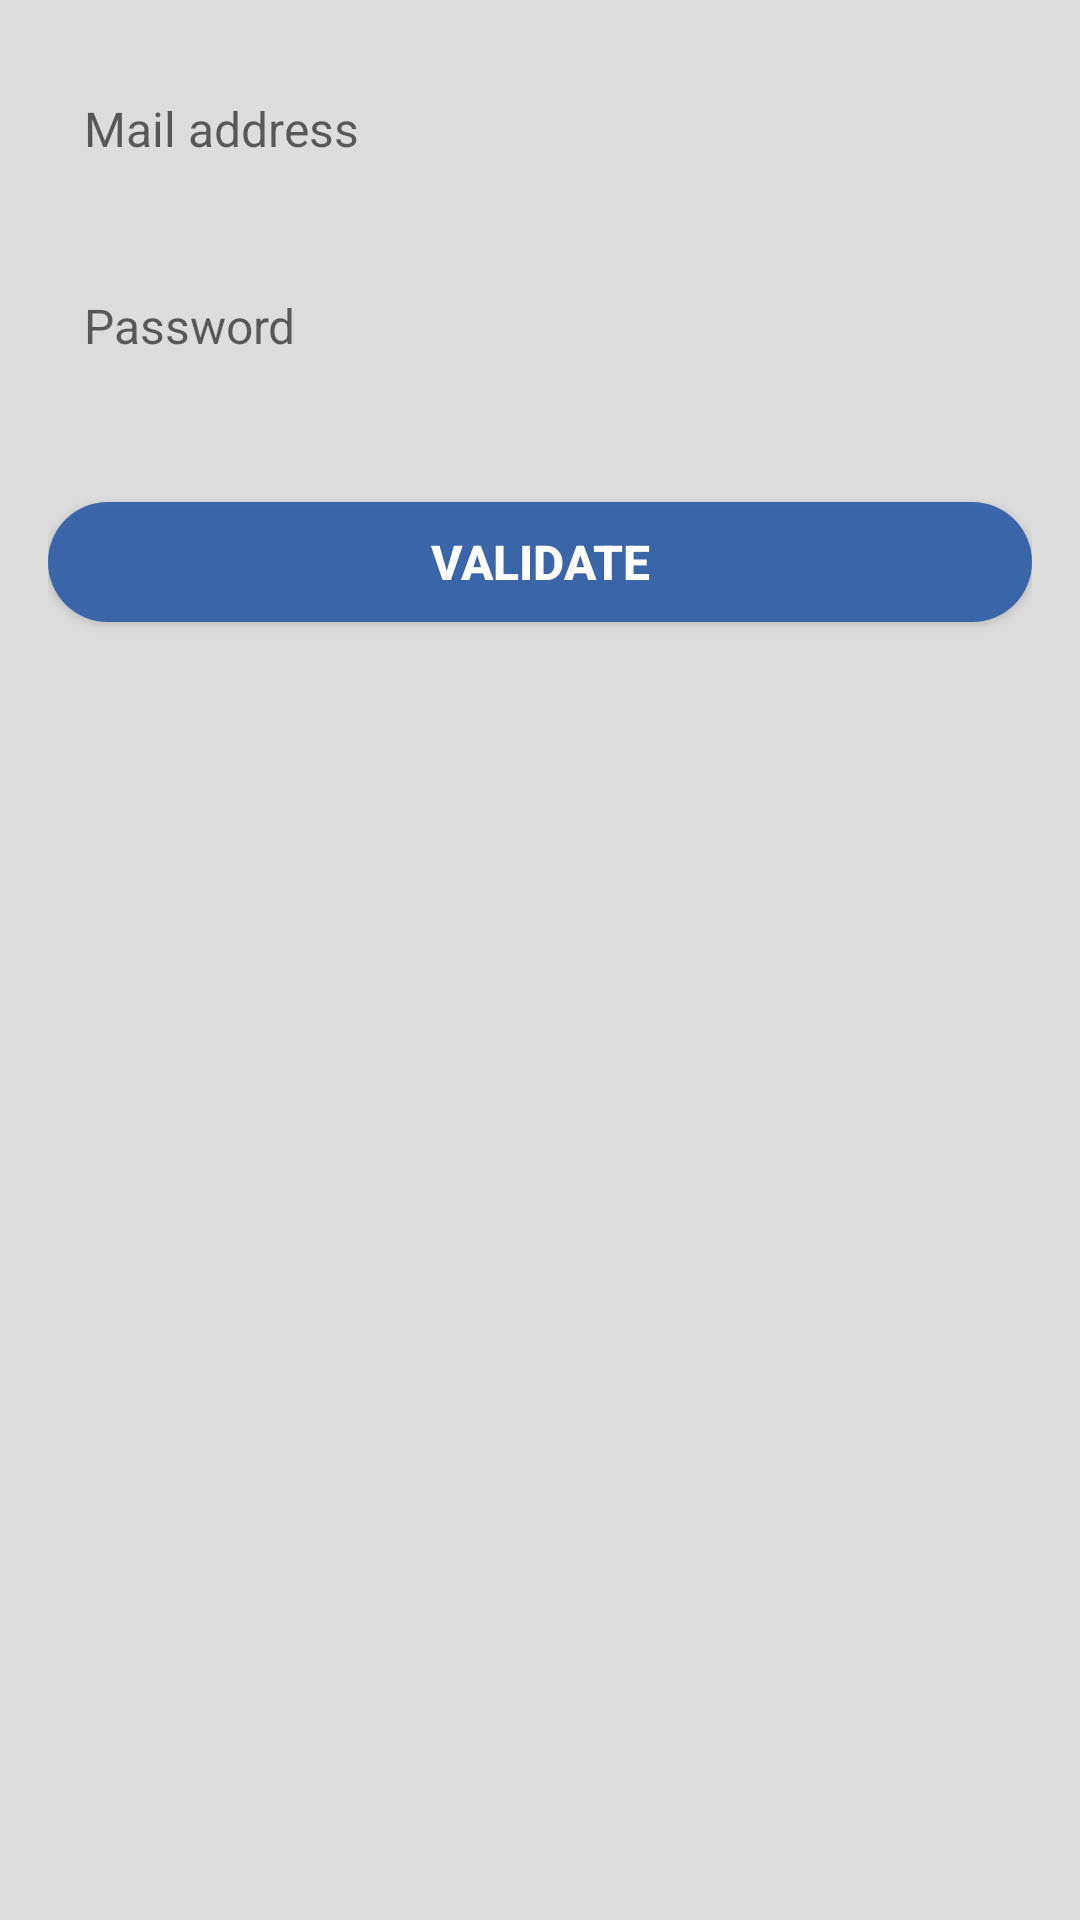

The Android layout XML behind this screen, and the referenced resources:
<!-- AndroidManifest.xml: application theme AppTheme -->
<!-- res/layout/fragment_demarrage_connexion.xml -->
<?xml version="1.0" encoding="utf-8"?>
<LinearLayout xmlns:android="http://schemas.android.com/apk/res/android"
    android:layout_width="match_parent"
    android:layout_height="match_parent"
    android:orientation="vertical"
    android:padding="16dp"
    android:background="@color/background">

    <EditText
        android:layout_marginTop="4dp"
        android:layout_width="match_parent"
        android:layout_height="wrap_content"
        android:id="@+id/connexion_email"
        android:hint="@string/email"
        android:background="@drawable/rounded_8"
        android:padding="12dp"
        android:textSize="16dp"
        android:textColor="@color/grey"
        android:layout_marginBottom="20dp"/>

    <EditText
        android:layout_width="match_parent"
        android:layout_height="wrap_content"
        android:id="@+id/connexion_password"
        android:hint="@string/mot_de_passe"
        android:background="@drawable/rounded_8"
        android:padding="12dp"
        android:inputType="textPassword"
        android:textSize="16dp"
        android:textColor="@color/grey"
        android:layout_marginBottom="20dp"/>


    <Button
        android:layout_marginTop="16dp"
        android:textSize="16dp"
        android:layout_width="match_parent"
        android:layout_height="40dp"
        android:id="@+id/connexion_valider"
        android:text="@string/valider"
        android:textColor="@color/white"
        android:textStyle="bold"
        android:background="@drawable/rounded_50"
        android:backgroundTint="@color/blue"/>

</LinearLayout>
<!-- resources referenced by this layout -->
<resources>
  <color name="background"> #DDD </color>
  <color name="blue">#3260a8</color>
  <color name="grey">#737373</color>
  <color name="white">#fff</color>
  <!-- drawable rounded_50 (drawable) -->
  <?xml version="1.0" encoding="utf-8"?>
  <shape xmlns:android="http://schemas.android.com/apk/res/android"
      android:shape="rectangle">
      <solid android:color="#eeffffff" />
      <corners
          android:bottomRightRadius="50dp"
          android:bottomLeftRadius="50dp"
          android:topRightRadius="50dp"
          android:topLeftRadius="50dp"/>
  </shape>
  <string name="email">Mail address</string>
  <string name="mot_de_passe">Password</string>
  <string name="valider">validate</string>
  <style name="AppTheme" parent="Theme.AppCompat.Light.NoActionBar">
          
          <item name="android:textColorPrimary">@color/blue</item>
          <item name="android:textColorSecondary">@color/black</item>
          <item name="actionMenuTextColor">@android:color/white</item>
          <item name="colorPrimary">@color/white</item>
          <item name="colorPrimaryDark">@color/lightGrey</item>
          <item name="colorAccent">@color/black</item>
          <item name="android:titleTextStyle"> @color/black</item>
      </style>
  <color name="black">#000</color>
  <color name="lightGrey">#CCCCCC</color>
</resources>
